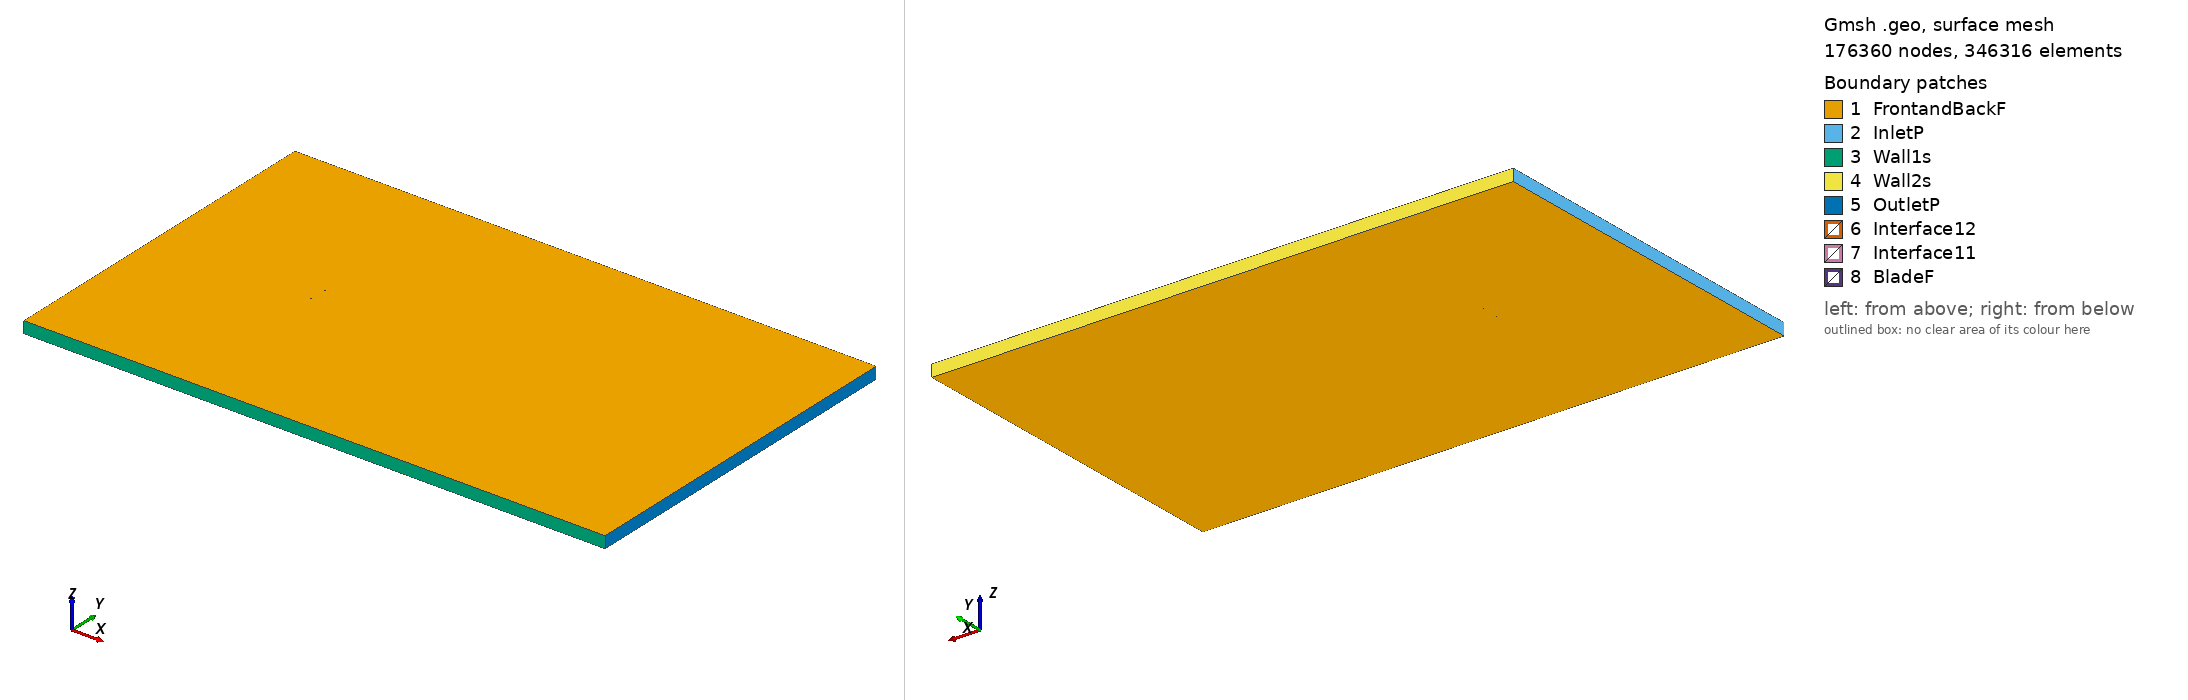

Gmsh geometry script, surface-meshed: 176360 nodes, 346316 surface elements. Boundary patches (legend numbers): 1 FrontandBackF, 2 InletP, 3 Wall1s, 4 Wall2s, 5 OutletP, 6 Interface12, 7 Interface11, 8 BladeF. Left view from above one corner, right view from below the opposite corner. Legend entries are the model's physical surfaces. The drawing asked Gmsh for element sizes between 1% and 20% of the model's largest extent; the script's own settings can give other sizes.

=== s6062_tsr_-0.5776_aoa_6.8195.geo (drawn) ===
SetFactory("OpenCASCADE");

Point(1) = {0.074657, 0.728926, 0, 1.0};
Point(2) = {0.070464, 0.729937, 0, 1.0};
Point(3) = {0.064843, 0.731311, 0, 1.0};
Point(4) = {0.058637, 0.732829, 0, 1.0};
Point(5) = {0.051927, 0.734456, 0, 1.0};
Point(6) = {0.044790, 0.736147, 0, 1.0};
Point(7) = {0.037305, 0.737865, 0, 1.0};
Point(8) = {0.029551, 0.739568, 0, 1.0};
Point(9) = {0.021601, 0.741225, 0, 1.0};
Point(10) = {0.013538, 0.742806, 0, 1.0};
Point(11) = {0.005443, 0.744284, 0, 1.0};
Point(12) = {-0.002609, 0.745624, 0, 1.0};
Point(13) = {-0.010543, 0.746810, 0, 1.0};
Point(14) = {-0.018287, 0.747823, 0, 1.0};
Point(15) = {-0.025770, 0.748651, 0, 1.0};
Point(16) = {-0.032922, 0.749284, 0, 1.0};
Point(17) = {-0.039681, 0.749719, 0, 1.0};
Point(18) = {-0.045978, 0.749958, 0, 1.0};
Point(19) = {-0.051758, 0.750000, 0, 1.0};
Point(20) = {-0.056969, 0.749849, 0, 1.0};
Point(21) = {-0.061566, 0.749516, 0, 1.0};
Point(22) = {-0.065511, 0.749017, 0, 1.0};
Point(23) = {-0.068777, 0.748369, 0, 1.0};
Point(24) = {-0.071337, 0.747607, 0, 1.0};
Point(25) = {-0.073177, 0.746768, 0, 1.0};
Point(26) = {-0.074277, 0.745932, 0, 1.0};
Point(27) = {-0.074469, 0.745173, 0, 1.0};
Point(28) = {-0.073713, 0.744382, 0, 1.0};
Point(29) = {-0.072113, 0.743491, 0, 1.0};
Point(30) = {-0.069688, 0.742566, 0, 1.0};
Point(31) = {-0.066454, 0.741632, 0, 1.0};
Point(32) = {-0.062430, 0.740704, 0, 1.0};
Point(33) = {-0.057648, 0.739787, 0, 1.0};
Point(34) = {-0.052150, 0.738886, 0, 1.0};
Point(35) = {-0.045988, 0.738003, 0, 1.0};
Point(36) = {-0.039225, 0.737135, 0, 1.0};
Point(37) = {-0.031931, 0.736284, 0, 1.0};
Point(38) = {-0.024190, 0.735447, 0, 1.0};
Point(39) = {-0.016089, 0.734628, 0, 1.0};
Point(40) = {-0.007719, 0.733831, 0, 1.0};
Point(41) = {0.000827, 0.733057, 0, 1.0};
Point(42) = {0.009447, 0.732312, 0, 1.0};
Point(43) = {0.018048, 0.731602, 0, 1.0};
Point(44) = {0.026532, 0.730933, 0, 1.0};
Point(45) = {0.034806, 0.730310, 0, 1.0};
Point(46) = {0.042783, 0.729732, 0, 1.0};
Point(47) = {0.050375, 0.729199, 0, 1.0};
Point(48) = {0.057496, 0.728702, 0, 1.0};
Point(49) = {0.064056, 0.728232, 0, 1.0};
Point(50) = {0.069965, 0.727783, 0, 1.0};
Point(51) = {0.074475, 0.727411, 0, 1.0};
Point(52) = {-0.074657, -0.728926, 0, 1.0};
Point(53) = {-0.070464, -0.729937, 0, 1.0};
Point(54) = {-0.064843, -0.731311, 0, 1.0};
Point(55) = {-0.058637, -0.732829, 0, 1.0};
Point(56) = {-0.051927, -0.734456, 0, 1.0};
Point(57) = {-0.044790, -0.736147, 0, 1.0};
Point(58) = {-0.037305, -0.737865, 0, 1.0};
Point(59) = {-0.029551, -0.739568, 0, 1.0};
Point(60) = {-0.021601, -0.741225, 0, 1.0};
Point(61) = {-0.013538, -0.742806, 0, 1.0};
Point(62) = {-0.005443, -0.744284, 0, 1.0};
Point(63) = {0.002609, -0.745624, 0, 1.0};
Point(64) = {0.010543, -0.746810, 0, 1.0};
Point(65) = {0.018287, -0.747823, 0, 1.0};
Point(66) = {0.025770, -0.748651, 0, 1.0};
Point(67) = {0.032922, -0.749284, 0, 1.0};
Point(68) = {0.039681, -0.749719, 0, 1.0};
Point(69) = {0.045978, -0.749958, 0, 1.0};
Point(70) = {0.051758, -0.750000, 0, 1.0};
Point(71) = {0.056969, -0.749849, 0, 1.0};
Point(72) = {0.061566, -0.749516, 0, 1.0};
Point(73) = {0.065511, -0.749017, 0, 1.0};
Point(74) = {0.068777, -0.748369, 0, 1.0};
Point(75) = {0.071337, -0.747607, 0, 1.0};
Point(76) = {0.073177, -0.746768, 0, 1.0};
Point(77) = {0.074277, -0.745932, 0, 1.0};
Point(78) = {0.074469, -0.745173, 0, 1.0};
Point(79) = {0.073713, -0.744382, 0, 1.0};
Point(80) = {0.072113, -0.743491, 0, 1.0};
Point(81) = {0.069688, -0.742566, 0, 1.0};
Point(82) = {0.066454, -0.741632, 0, 1.0};
Point(83) = {0.062430, -0.740704, 0, 1.0};
Point(84) = {0.057648, -0.739787, 0, 1.0};
Point(85) = {0.052150, -0.738886, 0, 1.0};
Point(86) = {0.045988, -0.738003, 0, 1.0};
Point(87) = {0.039225, -0.737135, 0, 1.0};
Point(88) = {0.031931, -0.736284, 0, 1.0};
Point(89) = {0.024190, -0.735447, 0, 1.0};
Point(90) = {0.016089, -0.734628, 0, 1.0};
Point(91) = {0.007719, -0.733831, 0, 1.0};
Point(92) = {-0.000827, -0.733057, 0, 1.0};
Point(93) = {-0.009447, -0.732312, 0, 1.0};
Point(94) = {-0.018048, -0.731602, 0, 1.0};
Point(95) = {-0.026532, -0.730933, 0, 1.0};
Point(96) = {-0.034806, -0.730310, 0, 1.0};
Point(97) = {-0.042783, -0.729732, 0, 1.0};
Point(98) = {-0.050375, -0.729199, 0, 1.0};
Point(99) = {-0.057496, -0.728702, 0, 1.0};
Point(100) = {-0.064056, -0.728232, 0, 1.0};
Point(101) = {-0.069965, -0.727783, 0, 1.0};
Point(102) = {-0.074475, -0.727411, 0, 1.0};

// Lines: first blade (splines 1-4)
Spline(1) = {1:16};
Spline(2) = {16:37};
Spline(3) = {37:51};
Spline(4) = {51,1};

// Lines: second blade (splines 5-8)
Spline(5) = {52:67};
Spline(6) = {67:88};
Spline(7) = {88:102};
Spline(8) = {102,52};

// Outer domain (points 20001-4 and lines)
Point(103) = {-13.50000000, -15.00000000, 0, 1.0};
Point(104) = {-13.50000000, 15.00000000, 0, 1.0};
Point(105) = {36.00000000, 15.00000000, 0, 1.0};
Point(106) = {36.00000000, -15.00000000, 0, 1.0};
Line(11) = {103, 104};
Line(12) = {104, 105};
Line(13) = {105, 106};
Line(14) = {103, 106};

// Interface (between moving and stationary domain) (circles)
Circle(9) = {0, 0, 0, 0.80000000, 0, 2*Pi};
Circle(10) = {0, 0, 0, 0.80000000, 0, 2*Pi};

// Loops collect Lines/Splines/etc (blade1, blade2, domain, first circle)
Line Loop(1) = {1:4};
Line Loop(2) = {5:8};
Line Loop(3) = {11,12,13,-14};
Line Loop(4) = {9};

// BooleanDifference cuts out the circle/interface from the domain
Plane Surface(1) = {3};
Plane Surface(2) = {4};
BooleanDifference{ Surface{1}; Delete;}{ Surface{2}; Delete;}

// This one cuts out the blades from the inner circle/interface
Line Loop(6) = {10};
Plane Surface(5) = {6};
Plane Surface(6) = {1};
Plane Surface(7) = {2};
BooleanDifference{ Surface{5}; Delete;}{ Surface{6,7}; Delete;}

// extrude to 3rd dimension
Extrude {0, 0, 1} {Surface{1}; Surface{5}; Layers{1}; Recombine;}

// Physical Surfaces are the named boundaries (patches)
Physical Surface("Interface11") = {12};
Physical Surface("Interface12") = {10};

// sides of domain
Physical Surface("InletP") = {6};
Physical Surface("OutletP") = {9};

// top and bottom of domain
Physical Surface("Wall1s") = {7};
Physical Surface("Wall2s") = {8};

// Check FrontandBackF by ensuring there is nothing in the 3rd dimension
Physical Surface("FrontandBackF") = {1,11,5,21};
Physical Surface("BladeF") = {13:20};
Physical Volume("Turbine") = {2};
Physical Volume("Farfield") = {1};

// settings for airfoil boundary layer
Field[1] = BoundaryLayer;
Field[1].EdgesList = {1:8};
Field[1].hwall_n = 1e-3;
Field[1].thickness = 1.5e-2;
Field[1].ratio = 1.05;
Field[1].Quads = 1;
BoundaryLayer Field = 1;

// control points for mesh (blade and interface)
// floor((arc length / 1.5mm)/ 6) -> Transfinite Line
Transfinite Line {1,2,3,5,6,7} = 33 Using Progression 1;
Transfinite Line {4,8} = 2 Using Progression 1;
Transfinite Line {9, 15} = 800 Using Progression 1;

// For more information on gmsh syntax, visit http://gmsh.info/doc/texinfo/gmsh.html
